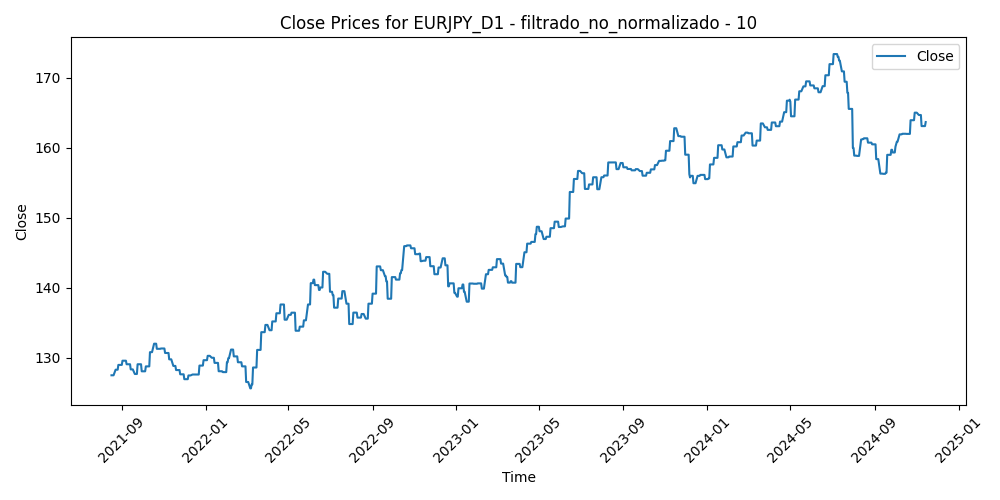

Source data for this figure (header and first rows):
Time, Close, Volume, diferencia_media_10
2021-08-17, 127.5, 57955, 1.059
2021-08-18, 127.5, 59930, 0.7333
2021-08-19, 127.5, 75222, 0.9169
2021-08-20, 127.5, 53939, 0.5152
2021-08-23, 128.3, 56021, 0.0614
2021-08-24, 128.3, 47602, -0.1166
2021-08-25, 128.3, 54027, -0.6596
2021-08-26, 128.3, 60772, -0.5615
2021-08-27, 129, 62019, -0.7282
2021-08-30, 129, 43509, -0.7362
2021-08-31, 129, 65365, -0.7979
2021-09-01, 129, 58243, -1.004
2021-09-02, 129.6, 48383, -1.044
2021-09-03, 129.6, 61452, -0.6111
2021-09-06, 129.6, 37069, -0.5077
2021-09-07, 129.6, 63814, -0.5981
2021-09-08, 129, 64884, -0.2027
2021-09-09, 129, 63664, 0.3708
2021-09-10, 129, 61105, 0.3394
2021-09-13, 129, 54107, 0.2515
2021-09-14, 128.3, 58963, 0.6506
2021-09-15, 128.3, 62862, 0.7985
2021-09-16, 128.3, 63128, 0.7323
2021-09-17, 128.3, 63167, 0.7907
2021-09-20, 127.7, 61961, 1.27
2021-09-21, 127.7, 68575, 1.228
2021-09-22, 127.7, 80376, 0.7541
2021-09-23, 127.7, 68843, -0.435
2021-09-24, 129, 63120, -0.7185
2021-09-27, 129, 67264, -0.7628
2021-09-28, 129, 80011, -1.135
2021-09-29, 129, 76474, -0.6545
2021-09-30, 128, 77695, 0.3585
2021-10-01, 128, 83389, 0.3923
2021-10-04, 128, 75886, 0.33
2021-10-05, 128, 68698, 0.0636
2021-10-06, 128.7, 79105, 0.6071
2021-10-07, 128.7, 58680, 0.3639
2021-10-08, 128.7, 65318, -0.5502
2021-10-11, 128.7, 55010, -1.493
2021-10-12, 130.8, 68600, -1.477
2021-10-13, 130.8, 67168, -1.664
2021-10-14, 130.8, 52521, -1.873
2021-10-15, 130.8, 61298, -2.187
2021-10-18, 132, 63519, -2.007
2021-10-19, 132, 60936, -1.951
2021-10-20, 132, 57991, -1.663
2021-10-21, 132, 61111, -0.6235
2021-10-22, 131.3, 63457, -0.0299
2021-10-25, 131.3, 58438, 0.2246
2021-10-26, 131.3, 49738, 0.0026
2021-10-27, 131.3, 65409, 0.3989
2021-10-28, 131.3, 72594, -0.1478
2021-10-29, 131.3, 71619, 0.6352
2021-11-01, 131.3, 58087, 0.1037
2021-11-02, 131.3, 61418, 0.3487
2021-11-03, 130.7, 60058, -0.1791
2021-11-04, 130.7, 64125, 0.6815
2021-11-05, 130.7, 66023, 0.8554
2021-11-08, 130.7, 58617, 0.7449
... 785 more rows
